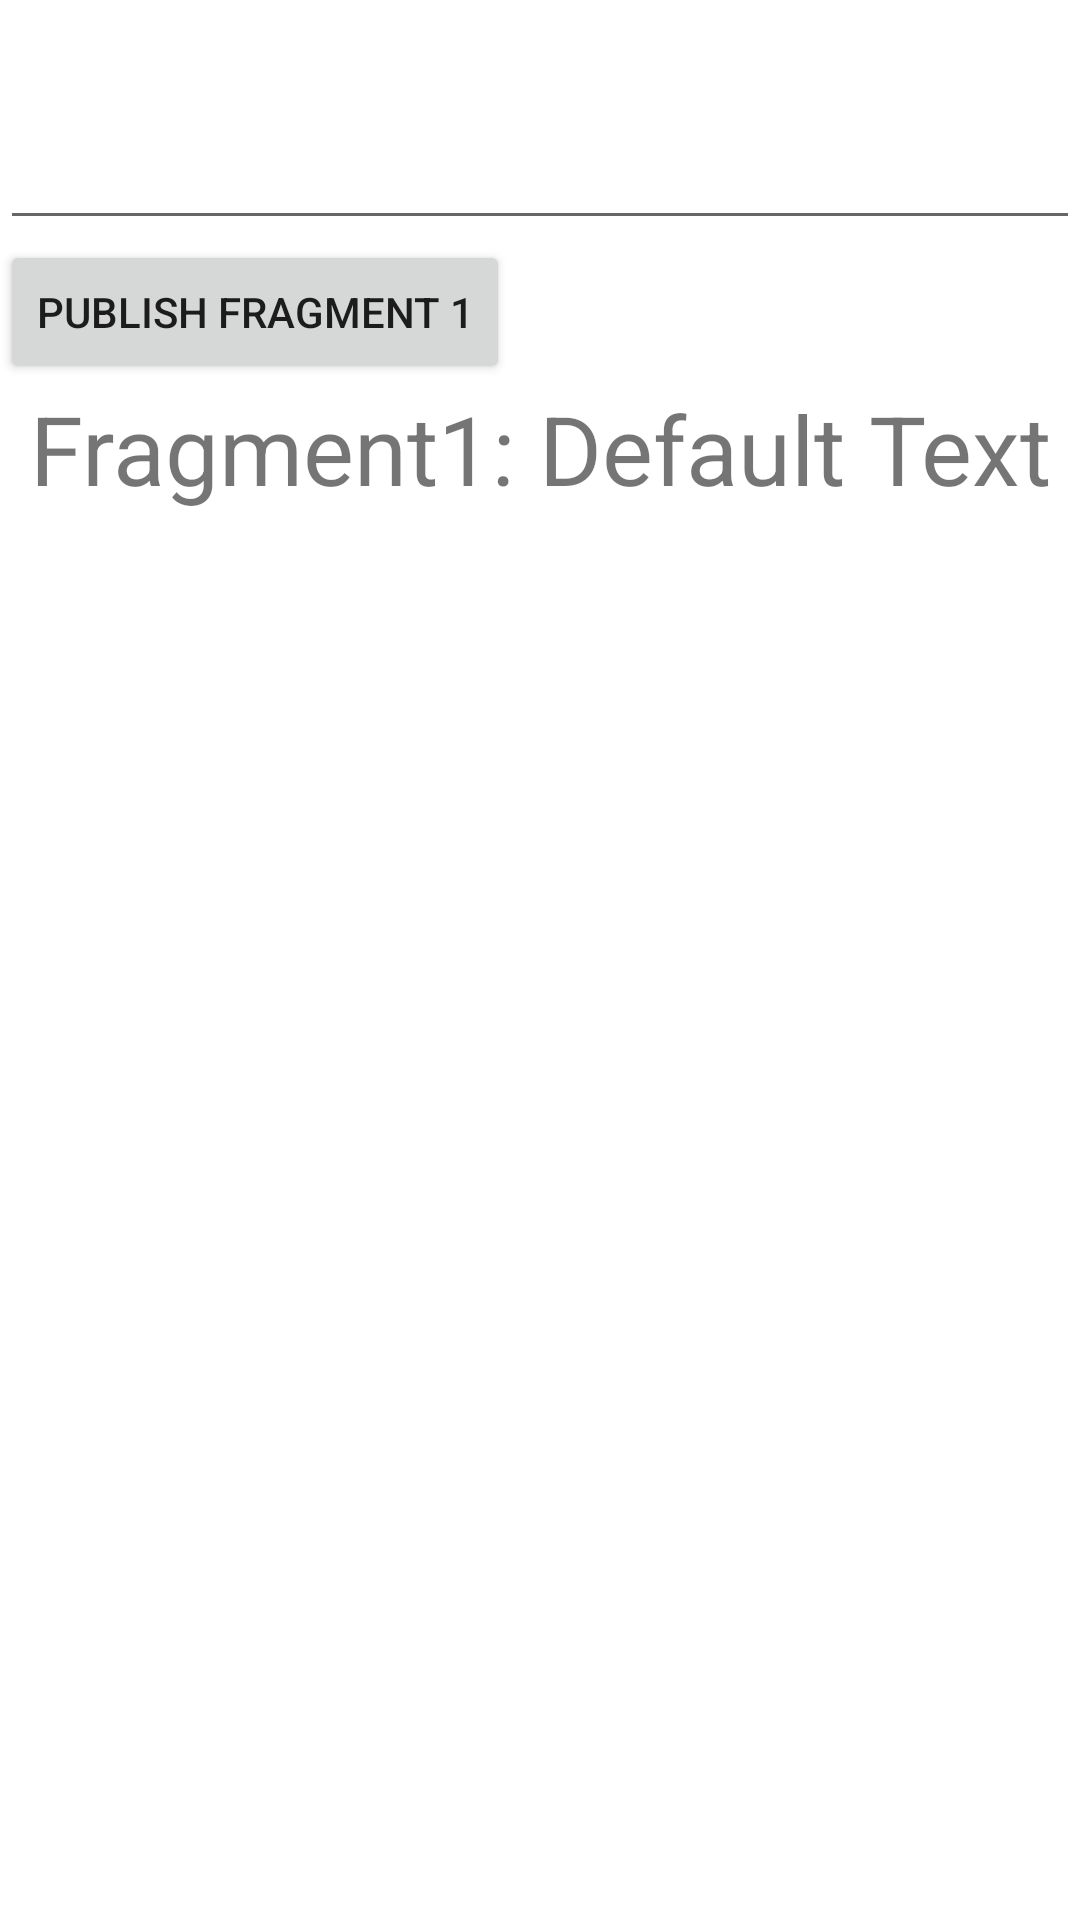

Write the Android layout XML for this screen, with the resource values it uses.
<!-- AndroidManifest.xml: application theme Theme.AppCheckUp -->
<!-- res/layout/dashboard_fragment.xml -->
<?xml version="1.0" encoding="utf-8"?>
<RelativeLayout xmlns:android="http://schemas.android.com/apk/res/android"
    xmlns:tools="http://schemas.android.com/tools"
    android:layout_width="match_parent"
    android:layout_height="match_parent"
    tools:context=".screens.DashboardFragment">

    <androidx.appcompat.widget.AppCompatEditText
        android:id="@+id/inputTxt"
        android:layout_width="match_parent"
        android:layout_height="80dp" />

    <androidx.appcompat.widget.AppCompatButton
        android:id="@+id/btn1"
        android:layout_width="wrap_content"
        android:layout_height="wrap_content"
        android:layout_below="@+id/inputTxt"
        android:text="Publish Fragment 1" />

    <androidx.appcompat.widget.AppCompatTextView
        android:id="@+id/tvLog"
        android:layout_width="match_parent"
        android:layout_height="wrap_content"
        android:layout_below="@+id/btn1"
        android:gravity="center"
        android:text="Fragment1: Default Text"
        android:textSize="32sp" />

</RelativeLayout>
<!-- resources referenced by this layout -->
<resources>
  <style name="Theme.AppCheckUp" parent="Theme.MaterialComponents.DayNight.NoActionBar">
          
          <item name="colorPrimary">@color/purple_500</item>
          <item name="colorPrimaryVariant">@color/purple_700</item>
          <item name="colorOnPrimary">@color/white</item>
          
          <item name="colorSecondary">@color/teal_200</item>
          <item name="colorSecondaryVariant">@color/teal_700</item>
          <item name="colorOnSecondary">@color/black</item>
          
          <item name="android:statusBarColor" tools:targetApi="l">?attr/colorPrimaryVariant</item>
          
      </style>
  <!-- not gathered from this repository: default colours our renderer supplied (Android Studio template values) -->
  <color name="purple_500">#FF6200EE</color>
  <color name="purple_700">#FF3700B3</color>
  <color name="teal_200">#FF03DAC5</color>
  <color name="teal_700">#FF018786</color>
  <color name="black">#FF000000</color>
  <color name="white">#FFFFFFFF</color>
</resources>
